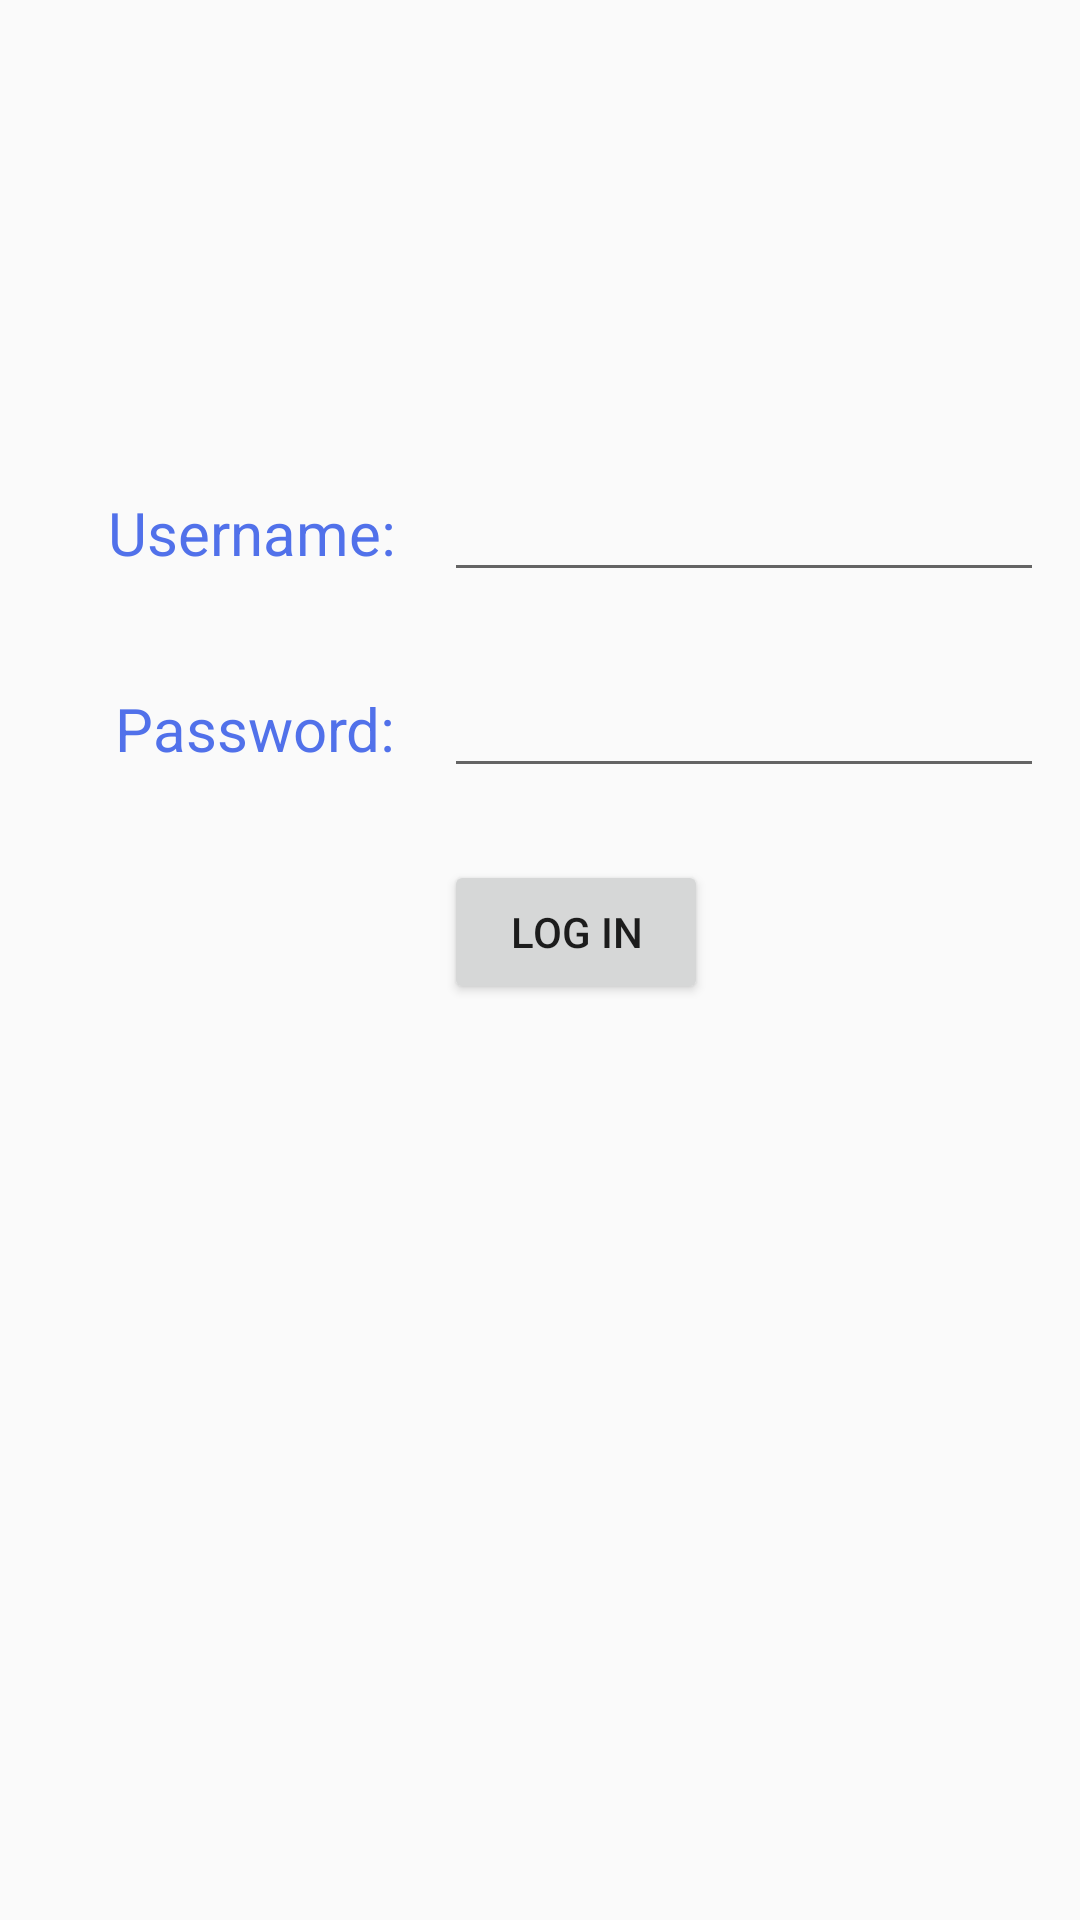

This screen was rendered from an Android layout file. Write that file and the resources it references.
<!-- AndroidManifest.xml: application theme AppTheme -->
<!-- res/layout/activity_main.xml -->
<?xml version="1.0" encoding="utf-8"?>
<androidx.constraintlayout.widget.ConstraintLayout xmlns:android="http://schemas.android.com/apk/res/android"
    xmlns:app="http://schemas.android.com/apk/res-auto"
    xmlns:tools="http://schemas.android.com/tools"
    android:layout_width="match_parent"
    android:layout_height="match_parent"
    tools:context=".MainActivity">

    <EditText
        android:id="@+id/edit_password"
        android:layout_width="200dp"
        android:layout_height="wrap_content"
        android:layout_marginTop="24dp"
        android:ems="10"
        android:inputType="textPersonName"
        app:layout_constraintStart_toStartOf="@+id/guideline"
        app:layout_constraintTop_toBottomOf="@+id/edit_user_name" />

    <EditText
        android:id="@+id/edit_user_name"
        android:layout_width="200dp"
        android:layout_height="wrap_content"
        android:layout_marginTop="156dp"
        android:ems="10"
        android:inputType="textPersonName"
        app:layout_constraintStart_toStartOf="@+id/guideline"
        app:layout_constraintTop_toTopOf="parent" />

    <TextView
        style="@style/login_form_label"
        android:layout_width="wrap_content"
        android:layout_height="wrap_content"
        android:layout_marginTop="8dp"
        android:layout_marginEnd="16dp"
        android:text="@string/label_password"
        app:layout_constraintEnd_toStartOf="@+id/guideline"
        app:layout_constraintTop_toTopOf="@+id/edit_password" />

    <Button
        android:id="@+id/button_login"
        android:layout_width="wrap_content"
        android:layout_height="wrap_content"
        android:layout_marginTop="24dp"
        android:text="@string/button_login"
        app:layout_constraintStart_toStartOf="@+id/guideline"
        app:layout_constraintTop_toBottomOf="@+id/edit_password" />

    <TextView
        android:id="@+id/textView2"
        style="@style/login_form_label"
        android:layout_marginTop="8dp"
        android:layout_marginEnd="16dp"
        android:text="@string/label_username"
        app:layout_constraintEnd_toStartOf="@+id/guideline"
        app:layout_constraintTop_toTopOf="@+id/edit_user_name" />

    <androidx.constraintlayout.widget.Guideline
        android:id="@+id/guideline"
        android:layout_width="wrap_content"
        android:layout_height="wrap_content"
        android:orientation="vertical"
        app:layout_constraintGuide_begin="148dp" />

    <ImageView
        android:id="@+id/imageView"
        android:layout_width="409dp"
        android:layout_height="120dp"
        app:layout_constraintEnd_toEndOf="parent"
        app:layout_constraintStart_toStartOf="parent"
        app:layout_constraintTop_toTopOf="parent"
        app:srcCompat="@drawable/intuit_logo" />


</androidx.constraintlayout.widget.ConstraintLayout>
<!-- resources referenced by this layout -->
<resources>
  <string name="button_login">Log In</string>
  <string name="label_password">Password:</string>
  <string name="label_username">Username:</string>
  <style name="login_form_label">
          <item name="android:layout_width">wrap_content</item>
          <item name="android:layout_height">wrap_content</item>
          <item name="android:layout_marginTop">8dp</item>
          <item name="android:layout_marginEnd">@dimen/margin_label</item>
          <item name="android:textColor">@color/colorFormLabel</item>
          <item name="android:textSize">20sp</item>
      </style>
  <style name="AppTheme" parent="Theme.AppCompat.DayNight.DarkActionBar">
          
          <item name="colorPrimary">@color/colorPrimary</item>
          <item name="colorPrimaryDark">@color/colorPrimaryDark</item>
          <item name="colorAccent">@color/colorAccent</item>
      </style>
  <dimen name="margin_label">16dp</dimen>
  <color name="colorFormLabel">#5171EA</color>
  <color name="colorPrimary">#6200EE</color>
  <color name="colorPrimaryDark">#3700B3</color>
  <color name="colorAccent">#03DAC5</color>
</resources>
